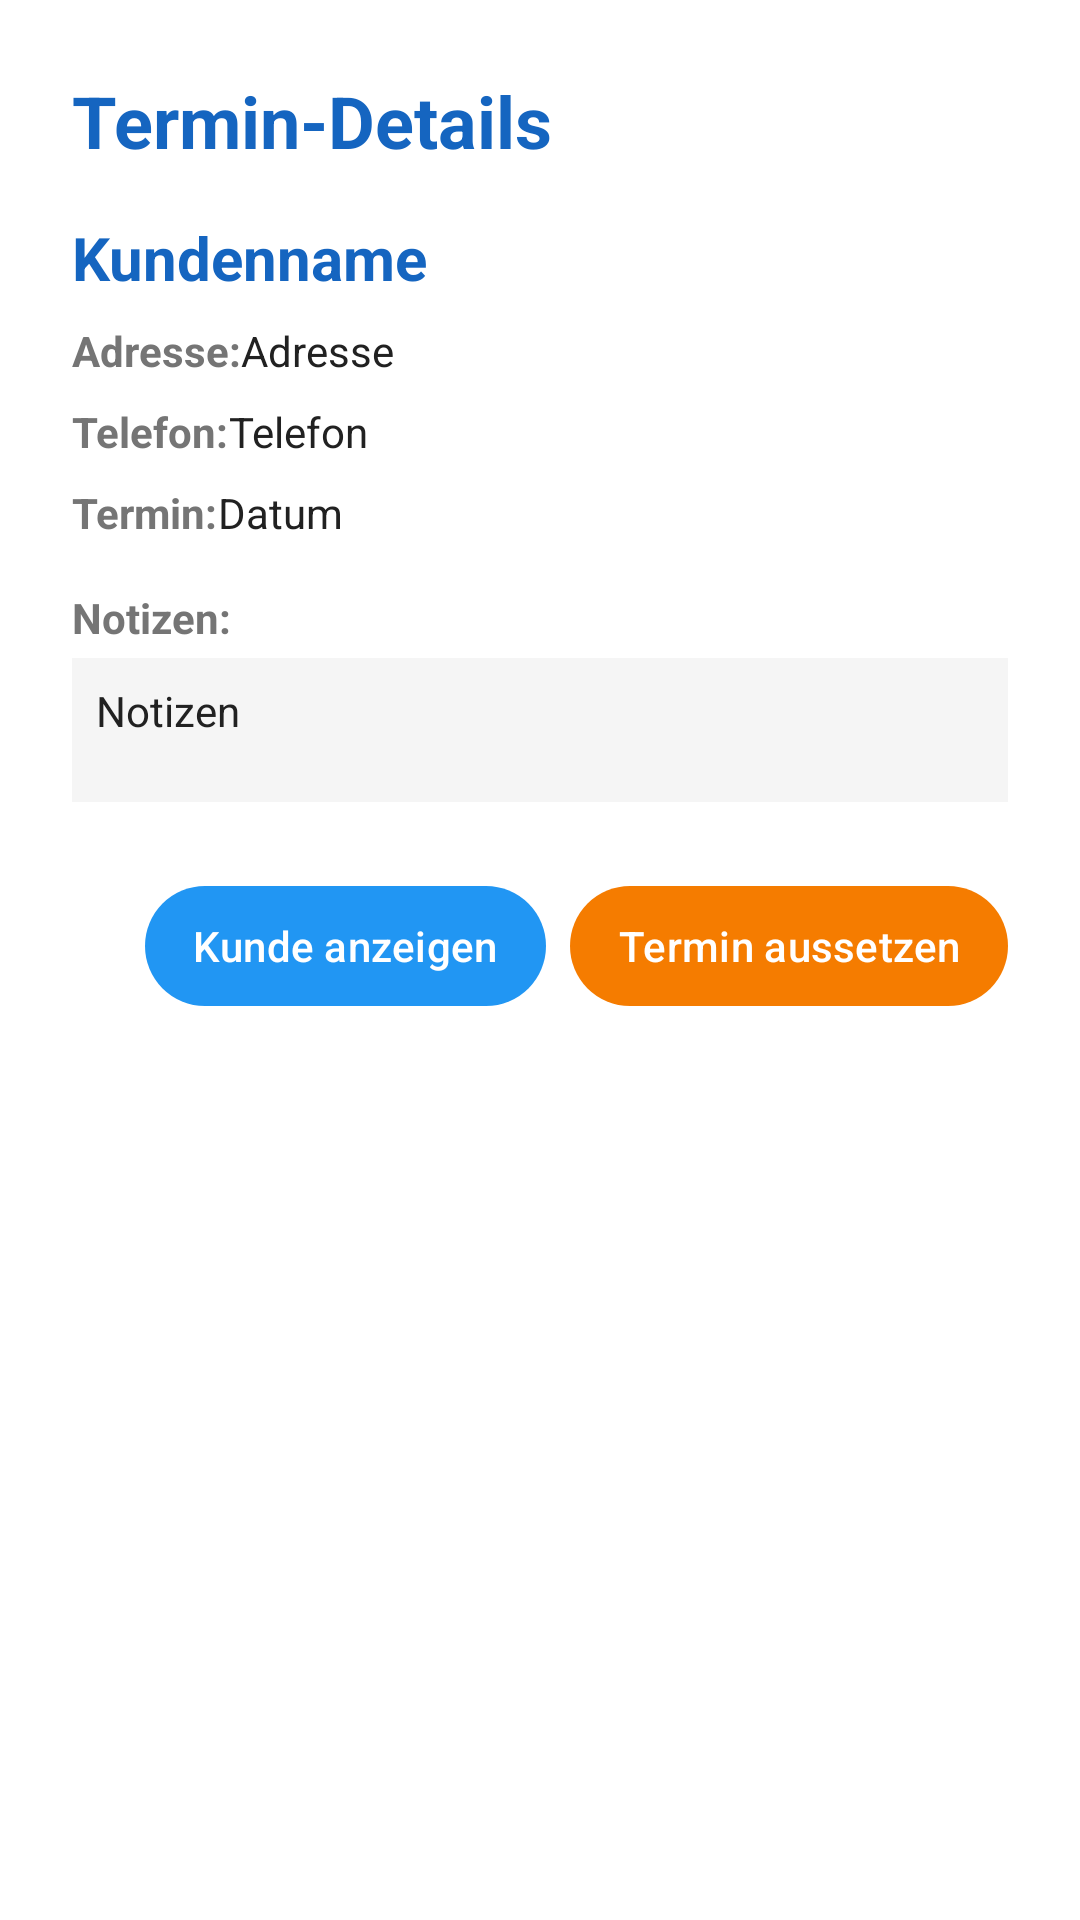

Reconstruct the res/layout file that produces this screen, plus the resources it refers to.
<!-- AndroidManifest.xml: application theme Theme.We2026_5 -->
<!-- res/layout/dialog_termin_detail.xml -->
<?xml version="1.0" encoding="utf-8"?>
<LinearLayout xmlns:android="http://schemas.android.com/apk/res/android"
    xmlns:app="http://schemas.android.com/apk/res-auto"
    android:layout_width="match_parent"
    android:layout_height="wrap_content"
    android:orientation="vertical"
    android:padding="24dp"
    android:background="@color/surface_white">

    
    <TextView
        android:layout_width="match_parent"
        android:layout_height="wrap_content"
        android:text="@string/label_termin_detail"
        android:textSize="24sp"
        android:textStyle="bold"
        android:textColor="@color/primary_blue_dark"
        android:layout_marginBottom="16dp" />

    
    <LinearLayout
        android:layout_width="match_parent"
        android:layout_height="wrap_content"
        android:orientation="horizontal"
        android:gravity="center_vertical"
        android:layout_marginBottom="8dp">

        
        <com.google.android.material.button.MaterialButton
            android:id="@+id/btnKundenTyp"
            android:layout_width="wrap_content"
            android:layout_height="wrap_content"
            android:text="@string/label_type_g"
            android:textSize="14sp"
            android:textStyle="bold"
            android:minWidth="36dp"
            android:minHeight="36dp"
            android:paddingStart="8dp"
            android:paddingEnd="8dp"
            android:layout_marginEnd="8dp"
            app:cornerRadius="8dp"
            android:visibility="gone"/>

        <TextView
            android:id="@+id/tvKundenname"
            android:layout_width="0dp"
            android:layout_height="wrap_content"
            android:layout_weight="1"
            android:text="@string/label_customer_name"
            android:textSize="20sp"
            android:textStyle="bold"
            android:textColor="@color/primary_blue_dark" />
    </LinearLayout>

    
    <LinearLayout
        android:layout_width="match_parent"
        android:layout_height="wrap_content"
        android:orientation="horizontal"
        android:layout_marginBottom="8dp">
        <TextView
            android:layout_width="wrap_content"
            android:layout_height="wrap_content"
            android:text="@string/label_address_label"
            android:textSize="14sp"
            android:textStyle="bold"
            android:textColor="@color/text_secondary" />
        <TextView
            android:id="@+id/tvAdresse"
            android:layout_width="0dp"
            android:layout_height="wrap_content"
            android:layout_weight="1"
            android:text="@string/label_address"
            android:textSize="14sp"
            android:textColor="@color/text_primary" />
    </LinearLayout>

    
    <LinearLayout
        android:layout_width="match_parent"
        android:layout_height="wrap_content"
        android:orientation="horizontal"
        android:layout_marginBottom="8dp">
        <TextView
            android:layout_width="wrap_content"
            android:layout_height="wrap_content"
            android:text="@string/label_phone_label"
            android:textSize="14sp"
            android:textStyle="bold"
            android:textColor="@color/text_secondary" />
        <TextView
            android:id="@+id/tvTelefon"
            android:layout_width="0dp"
            android:layout_height="wrap_content"
            android:layout_weight="1"
            android:text="@string/label_phone"
            android:textSize="14sp"
            android:textColor="@color/text_primary" />
    </LinearLayout>

    
    <LinearLayout
        android:layout_width="match_parent"
        android:layout_height="wrap_content"
        android:orientation="horizontal"
        android:layout_marginBottom="8dp">
        <TextView
            android:layout_width="wrap_content"
            android:layout_height="wrap_content"
            android:text="@string/label_termin"
            android:textSize="14sp"
            android:textStyle="bold"
            android:textColor="@color/text_secondary" />
        <TextView
            android:id="@+id/tvTerminDatum"
            android:layout_width="0dp"
            android:layout_height="wrap_content"
            android:layout_weight="1"
            android:text="@string/tour_label_date"
            android:textSize="14sp"
            android:textColor="@color/text_primary" />
    </LinearLayout>

    
    <TextView
        android:layout_width="wrap_content"
        android:layout_height="wrap_content"
        android:text="@string/label_notes_label"
        android:textSize="14sp"
        android:textStyle="bold"
        android:textColor="@color/text_secondary"
        android:layout_marginTop="8dp"
        android:layout_marginBottom="4dp" />
    <TextView
        android:id="@+id/tvNotizen"
        android:layout_width="match_parent"
        android:layout_height="wrap_content"
        android:text="@string/label_notes"
        android:textSize="14sp"
        android:textColor="@color/text_primary"
        android:minHeight="48dp"
        android:padding="8dp"
        android:background="@color/surface_light"
        android:layout_marginBottom="16dp" />

    
    <LinearLayout
        android:layout_width="match_parent"
        android:layout_height="wrap_content"
        android:orientation="horizontal"
        android:gravity="end"
        android:layout_marginTop="8dp">

        <com.google.android.material.button.MaterialButton
            android:id="@+id/btnKundeAnzeigen"
            android:layout_width="wrap_content"
            android:layout_height="wrap_content"
            android:text="@string/label_show_customer"
            android:textColor="#FFFFFF"
            app:backgroundTint="@color/button_blue"
            app:cornerRadius="20dp"
            android:layout_marginEnd="8dp"
            android:minHeight="48dp"
            android:paddingStart="16dp"
            android:paddingEnd="16dp" />

        <com.google.android.material.button.MaterialButton
            android:id="@+id/btnTerminLoeschen"
            android:layout_width="wrap_content"
            android:layout_height="wrap_content"
            android:text="@string/label_delete_termin"
            android:textColor="#FFFFFF"
            app:backgroundTint="@color/button_active"
            app:cornerRadius="20dp"
            android:minHeight="48dp"
            android:paddingStart="16dp"
            android:paddingEnd="16dp" />
    </LinearLayout>

</LinearLayout>
<!-- resources referenced by this layout -->
<resources>
  <color name="button_active">#F57C00</color>
  <color name="button_blue">#2196F3</color>
  <color name="primary_blue_dark">#1565C0</color>
  <color name="surface_light">#F5F5F5</color>
  <color name="surface_white">#FFFFFF</color>
  <color name="text_primary">#212121</color>
  <color name="text_secondary">#757575</color>
  <string name="label_address">Adresse</string>
  <string name="label_address_label">Adresse:</string>
  <string name="label_customer_name">Kundenname</string>
  <string name="label_delete_termin">Termin aussetzen</string>
  <string name="label_notes">Notizen</string>
  <string name="label_notes_label">Notizen:</string>
  <string name="label_phone">Telefon</string>
  <string name="label_phone_label">Telefon:</string>
  <string name="label_show_customer">Kunde anzeigen</string>
  <string name="label_termin">Termin:</string>
  <string name="label_termin_detail">Termin-Details</string>
  <string name="label_type_g">G</string>
  <string name="tour_label_date">Datum</string>
  <style name="Theme.We2026_5" parent="Theme.Material3.Light.NoActionBar">
          
          <item name="colorPrimary">@color/primary_blue</item>
          <item name="colorPrimaryVariant">@color/primary_blue_dark</item>
          <item name="colorOnPrimary">@color/white</item>
          
          
          <item name="colorSecondary">@color/button_blue</item>
          <item name="colorOnSecondary">@color/white</item>
          
          
          <item name="android:statusBarColor">@color/primary_blue_dark</item>
          <item name="android:windowBackground">@color/background_light</item>
          <item name="colorSurface">@color/surface_white</item>
          <item name="colorOnSurface">@color/text_primary</item>
          <item name="colorOnSurfaceVariant">@color/text_secondary</item>
          
          
          <item name="colorTertiary">@color/accent_orange</item>
          <item name="colorOnTertiary">@color/white</item>
          
          
          <item name="colorError">@color/error_red</item>
          <item name="colorOnError">@color/white</item>
      </style>
  <color name="primary_blue">#1976D2</color>
  <color name="white">#FFFFFF</color>
  <color name="background_light">#FAFAFA</color>
  <color name="accent_orange">#F57C00</color>
  <color name="error_red">@color/status_overdue</color>
  <color name="status_overdue">#D32F2F</color>
</resources>
